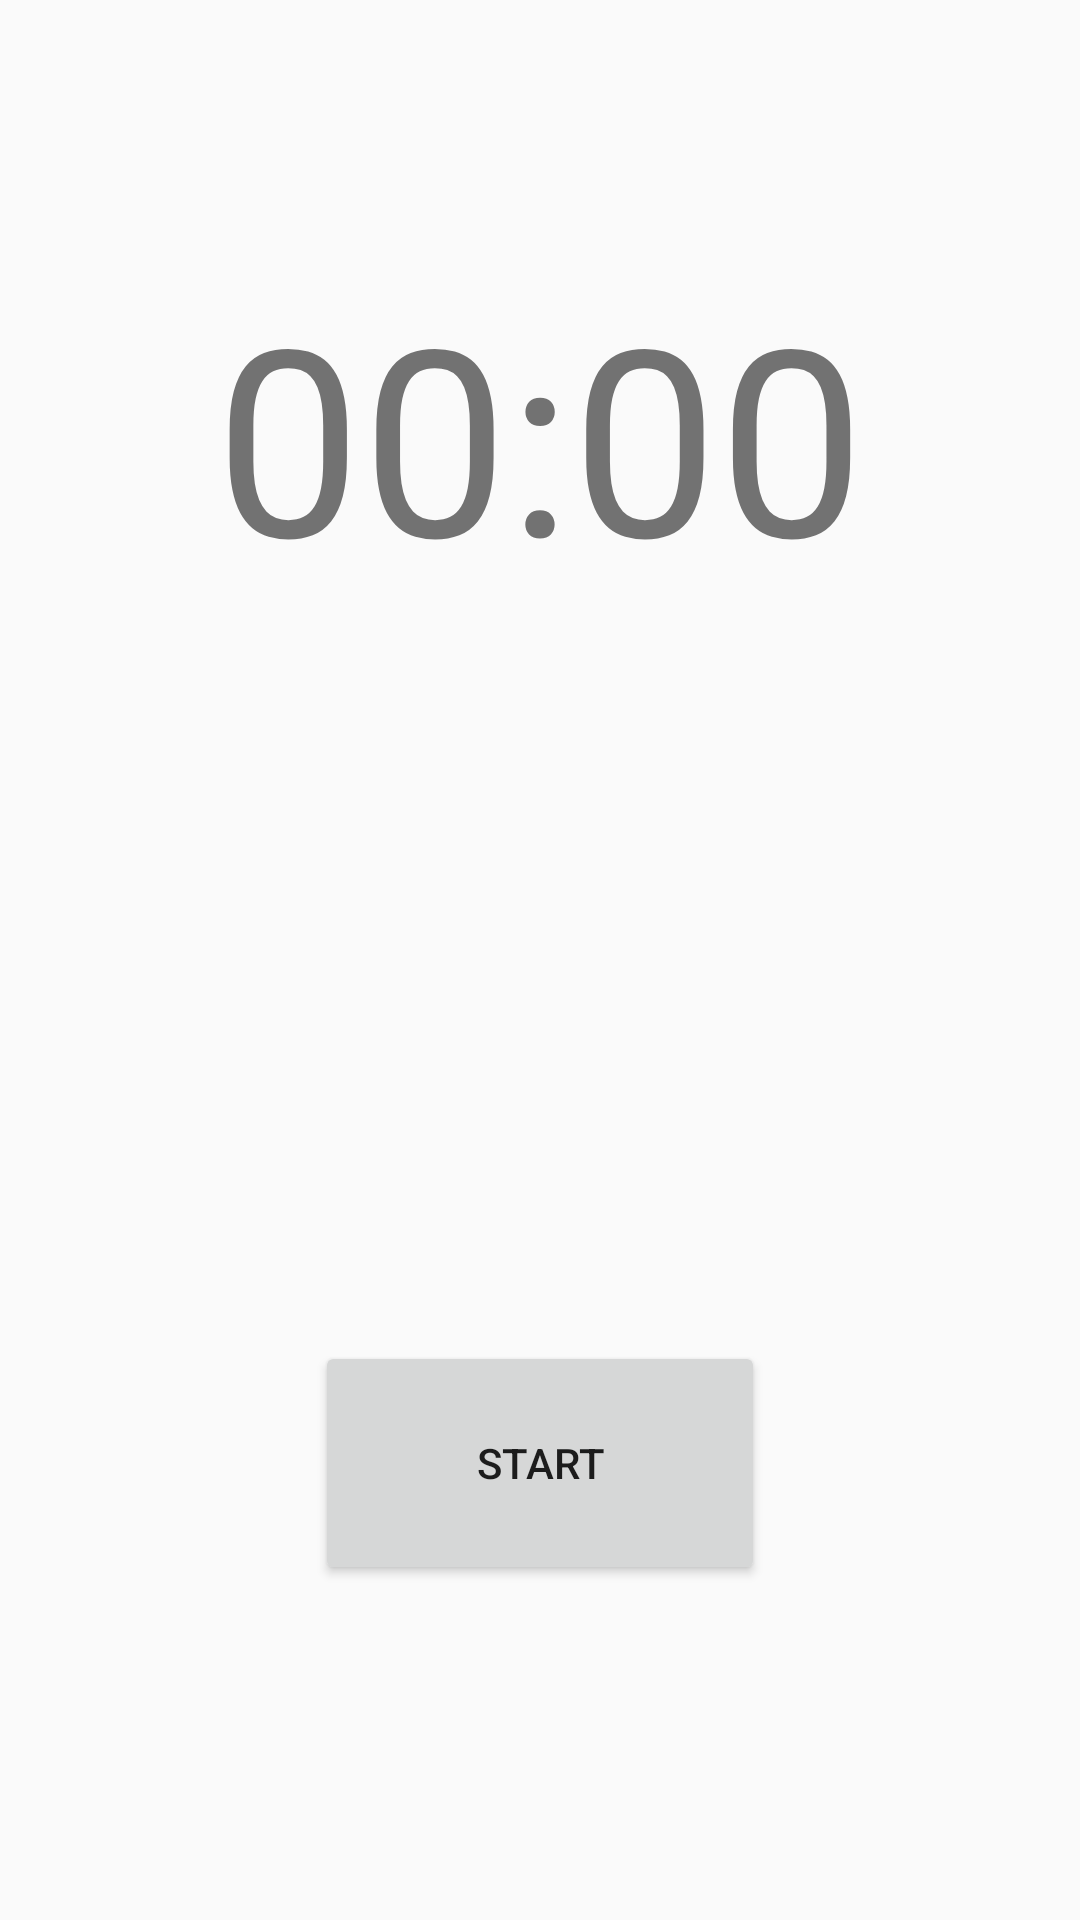

Reconstruct the res/layout file that produces this screen, plus the resources it refers to.
<!-- AndroidManifest.xml: activity theme AppTheme.NoActionBar -->
<!-- res/layout/activity_timer.xml -->
<?xml version="1.0" encoding="utf-8"?>
<android.widget.LinearLayout
    xmlns:android="http://schemas.android.com/apk/res/android"
    xmlns:tools="http://schemas.android.com/tools"
    android:layout_width="match_parent"
    android:layout_height="match_parent"
    android:orientation="vertical"
    tools:context="com.project.study__scheduler.TaskListActivity">

    <TextView
        android:id="@+id/timeTextView"
        android:layout_width="wrap_content"
        android:layout_height="wrap_content"
        android:layout_gravity="center_horizontal"
        android:layout_marginTop="87dp"
        android:layout_weight="3"
        android:text="00:00"
        android:textSize="87dp" />

    <Button
        android:id="@+id/startButton"
        android:layout_width="150dp"
        android:layout_height="0dp"
        android:layout_gravity="center_horizontal"
        android:layout_weight="1"
        android:text="Start" />

    <Button
        android:id="@+id/resetButton"
        android:layout_width="150dp"
        android:layout_height="0dp"
        android:layout_gravity="center_horizontal"
        android:layout_marginBottom="30dp"
        android:layout_weight="1"
        android:text="Reset"
        android:visibility="invisible"
        tools:visibility="visible"/>
</android.widget.LinearLayout>
<!-- resources referenced by this layout -->
<resources>
  <style name="AppTheme.NoActionBar">
          <item name="windowActionBar">false</item>
          <item name="windowNoTitle">true</item>
      </style>
</resources>
